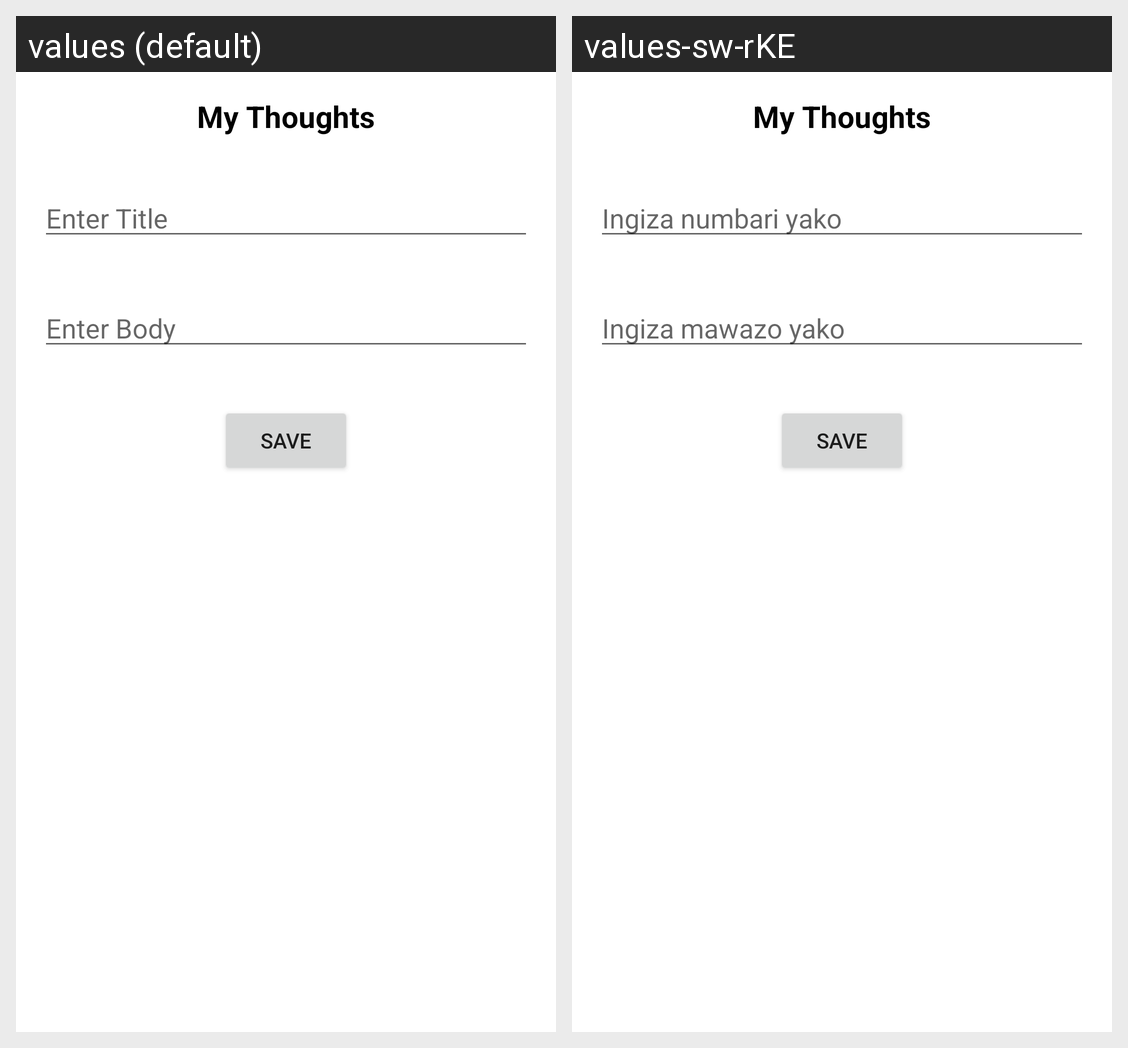

This grid shows one Android layout under two languages. Give, for every string resource on the screen, its name, the default text and each shown locale's text.
Android screen res/layout/activity_main.xml rendered under 2 locales, left to right: values (default), values-sw-rKE. Device: Nexus 5 (rendered at 1080×1920; each locale shown at half size, 540×960, under a caption strip naming it); theme Theme.NotesApp.
Strings drawn on this screen, with the default value and each locale's value (text and hints the layout hard-codes, and strings that could not be matched under every locale, appear in the picture but are not listed):

my_thoughts
  values: My Thoughts
  values-sw-rKE: My Thoughts  [not translated; the default value is used]

hint_enter_your_thought_title
  values: Enter Title
  values-sw-rKE: Ingiza numbari yako

hint_enter_your_thought_body
  values: Enter Body
  values-sw-rKE: Ingiza mawazo yako
